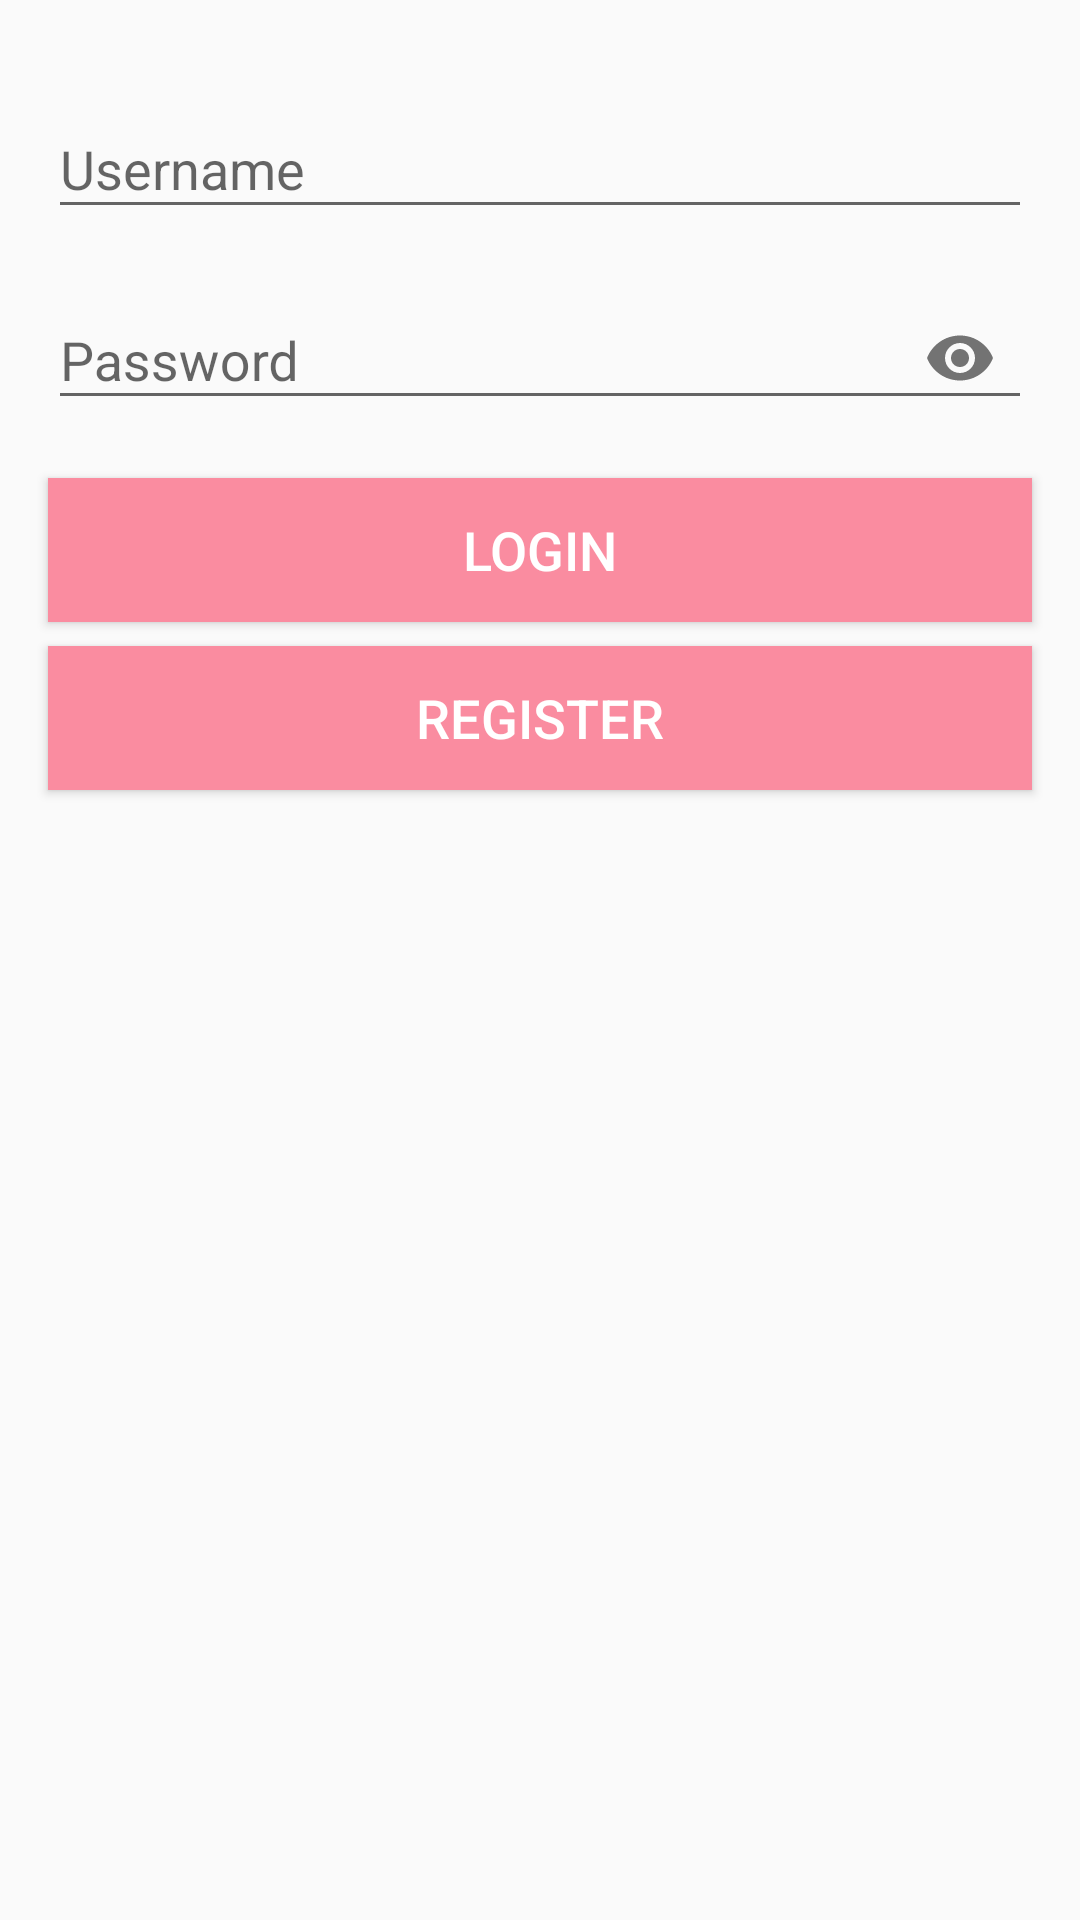

The Android layout XML behind this screen, and the referenced resources:
<!-- AndroidManifest.xml: application theme AppTheme -->
<!-- res/layout/activity_login.xml -->
<?xml version="1.0" encoding="utf-8"?>
<androidx.constraintlayout.widget.ConstraintLayout xmlns:android="http://schemas.android.com/apk/res/android"
    xmlns:app="http://schemas.android.com/apk/res-auto"
    xmlns:tools="http://schemas.android.com/tools"
    android:layout_width="match_parent"
    android:layout_height="match_parent"
    tools:context=".LoginActivity">

    <Button
        android:id="@+id/buttonLogin"
        android:layout_width="0dp"
        android:layout_height="wrap_content"
        android:layout_marginStart="16dp"
        android:layout_marginTop="16dp"
        android:layout_marginEnd="16dp"
        android:background="@color/app_primary_color"
        android:text="@string/button_login"
        android:textColor="@color/color_white"
        android:textSize="18sp"
        app:layout_constraintEnd_toEndOf="parent"
        app:layout_constraintHorizontal_bias="0.0"
        app:layout_constraintStart_toStartOf="parent"
        app:layout_constraintTop_toBottomOf="@+id/textInputLayoutPassword" />

    <Button
        android:id="@+id/buttonRegister"
        android:layout_width="0dp"
        android:layout_height="wrap_content"
        android:layout_marginStart="16dp"
        android:layout_marginTop="8dp"
        android:layout_marginEnd="16dp"
        android:background="@color/app_primary_color"
        android:duplicateParentState="true"
        android:text="@string/button_register"
        android:textColor="@color/color_white"
        android:textSize="18sp"
        app:layout_constraintEnd_toEndOf="parent"
        app:layout_constraintHorizontal_bias="0.0"
        app:layout_constraintStart_toStartOf="parent"
        app:layout_constraintTop_toBottomOf="@+id/buttonLogin" />

    <com.google.android.material.textfield.TextInputLayout
        android:id="@+id/textInputLayoutPassword"
        android:layout_width="0dp"
        android:layout_height="wrap_content"
        android:layout_marginStart="16dp"
        android:layout_marginTop="8dp"
        android:layout_marginEnd="16dp"
        app:layout_constraintEnd_toEndOf="parent"
        app:layout_constraintStart_toStartOf="parent"
        app:layout_constraintTop_toBottomOf="@+id/textInputLayoutUsername"
        app:passwordToggleEnabled="true">

        <com.google.android.material.textfield.TextInputEditText
            android:id="@+id/editTextPassword"
            android:layout_width="match_parent"
            android:layout_height="wrap_content"
            android:hint="@string/edittext_password"
            android:inputType="textPassword" />
    </com.google.android.material.textfield.TextInputLayout>

    <com.google.android.material.textfield.TextInputLayout
        android:id="@+id/textInputLayoutUsername"
        android:layout_width="0dp"
        android:layout_height="wrap_content"
        android:layout_marginStart="16dp"
        android:layout_marginTop="24dp"
        android:layout_marginEnd="16dp"
        app:layout_constraintEnd_toEndOf="parent"
        app:layout_constraintStart_toStartOf="parent"
        app:layout_constraintTop_toTopOf="parent">

        <com.google.android.material.textfield.TextInputEditText
            android:id="@+id/editTextUsername"
            android:layout_width="match_parent"
            android:layout_height="wrap_content"
            android:hint="@string/edittext_username" />
    </com.google.android.material.textfield.TextInputLayout>


</androidx.constraintlayout.widget.ConstraintLayout>
<!-- resources referenced by this layout -->
<resources>
  <color name="app_primary_color">#fa8ca0</color>
  <color name="color_white">#FFFFFF</color>
  <string name="button_login">Login</string>
  <string name="button_register">Register</string>
  <string name="edittext_password">Password</string>
  <string name="edittext_username">Username</string>
  <style name="AppTheme" parent="Theme.AppCompat.Light.DarkActionBar">
          
          <item name="colorPrimary">@color/app_primary_color</item>
          <item name="colorPrimaryDark">#75FA8CA0</item>
          <item name="colorAccent">@color/colorAccent</item>
      </style>
  <color name="colorAccent">#03DAC5</color>
</resources>
